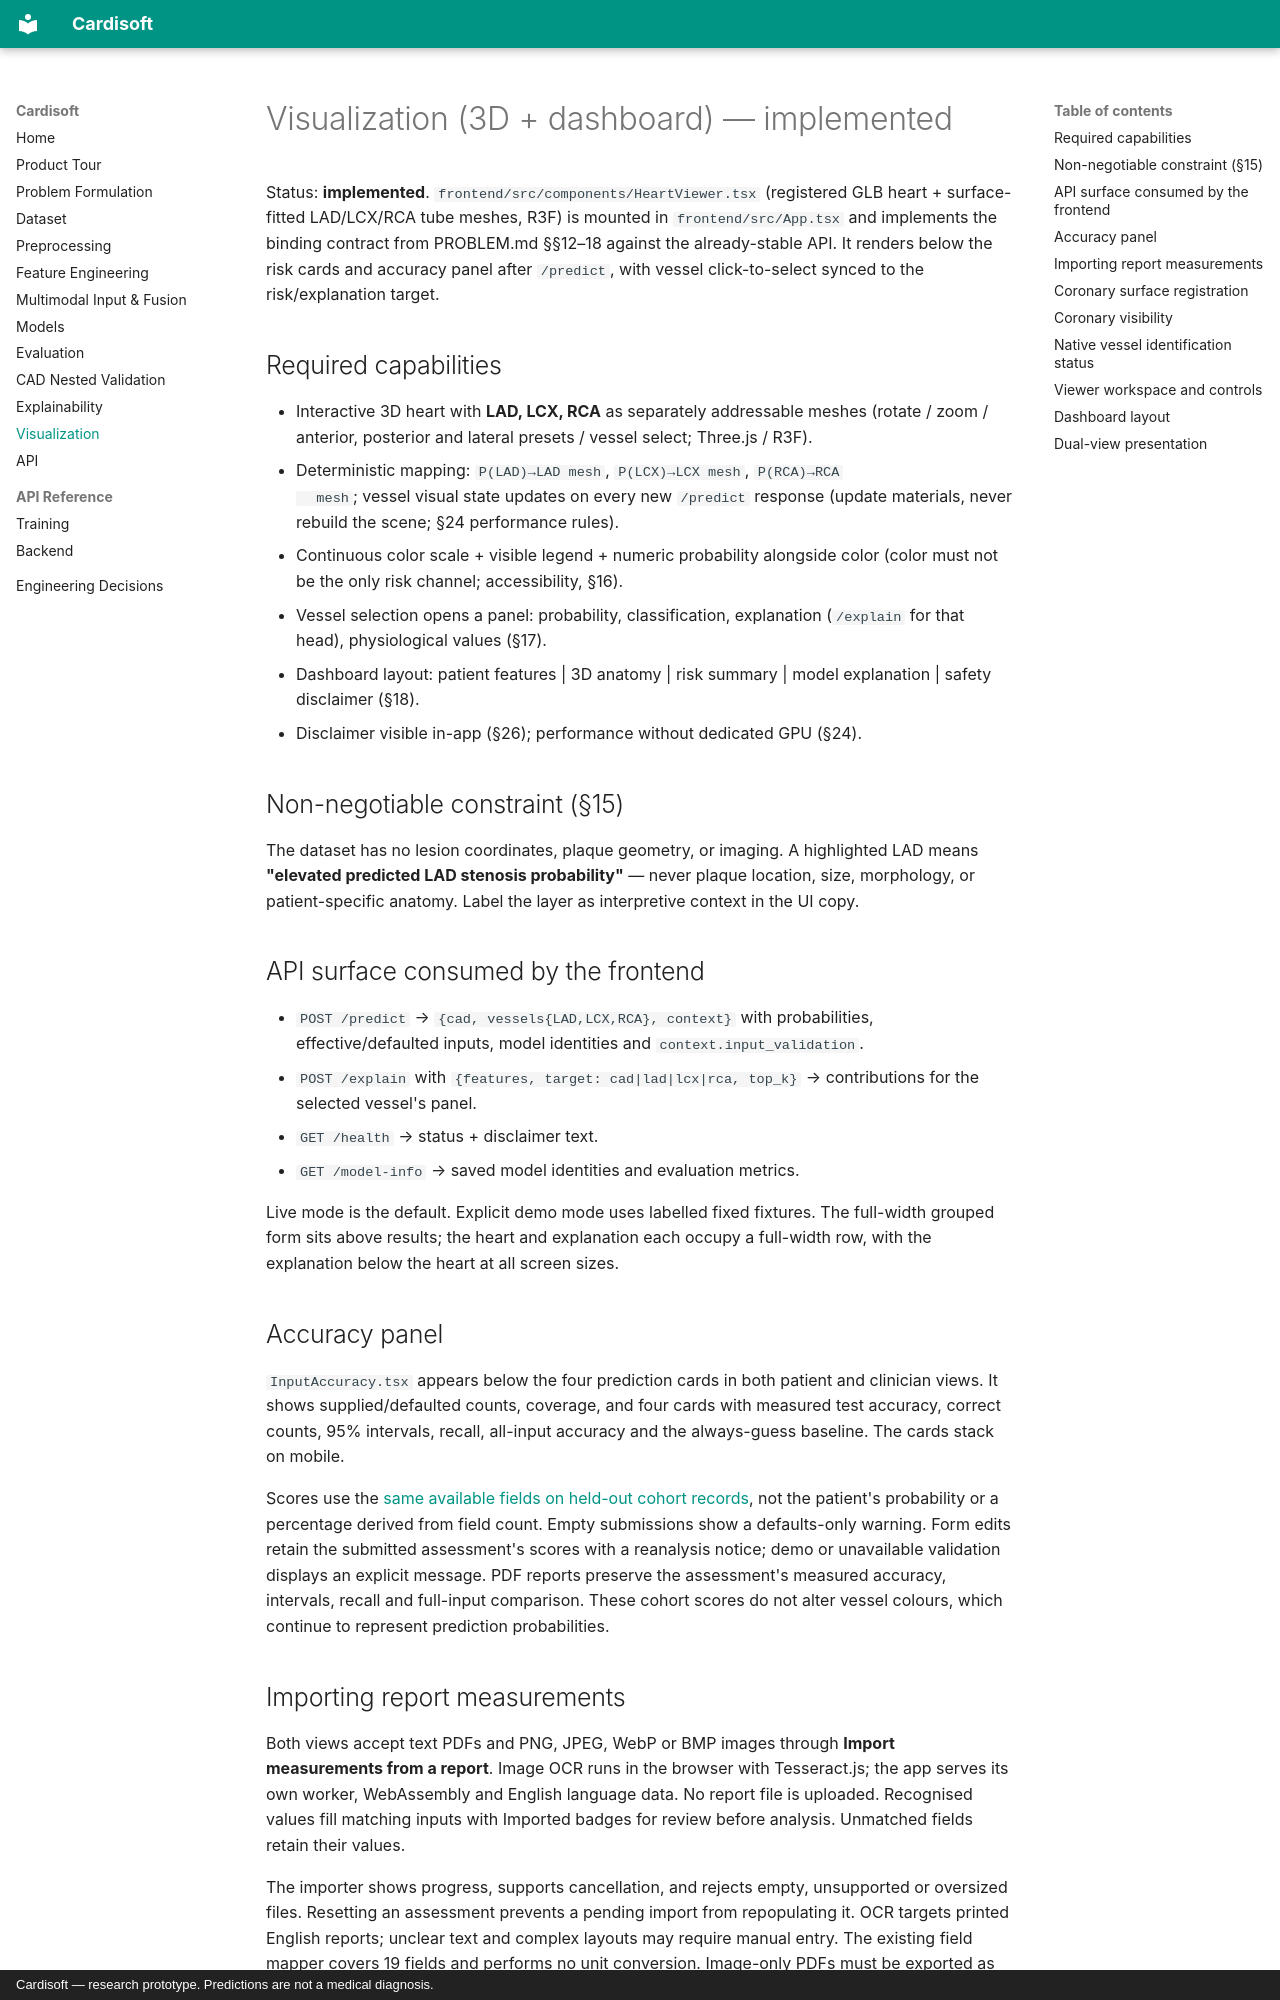

repository: shavipal567/Cardisoft · page: visualization/index.html · generator: mkdocs · copyright: Cardisoft — research prototype. Predictions are not a medical diagnosis.

# Visualization (3D + dashboard) — implemented

Status: **implemented**. `frontend/src/components/HeartViewer.tsx` (registered GLB
heart + surface-fitted LAD/LCX/RCA tube meshes, R3F) is mounted in `frontend/src/App.tsx` and
implements the binding contract from PROBLEM.md §§12–18 against the
already-stable API. It renders below the risk cards and accuracy panel after `/predict`, with vessel
click-to-select synced to the risk/explanation target.

## Required capabilities

- Interactive 3D heart with **LAD, LCX, RCA** as separately addressable meshes
  (rotate / zoom / anterior, posterior and lateral presets / vessel select; Three.js / R3F).
- Deterministic mapping: `P(LAD)→LAD mesh`, `P(LCX)→LCX mesh`, `P(RCA)→RCA
  mesh`; vessel visual state updates on every new `/predict` response
  (update materials, never rebuild the scene; §24 performance rules).
- Continuous color scale + visible legend + numeric probability alongside color
  (color must not be the only risk channel; accessibility, §16).
- Vessel selection opens a panel: probability, classification, explanation
  (`/explain` for that head), physiological values (§17).
- Dashboard layout: patient features | 3D anatomy | risk summary | model
  explanation | safety disclaimer (§18).
- Disclaimer visible in-app (§26); performance without dedicated GPU (§24).

## Non-negotiable constraint (§15)

The dataset has no lesion coordinates, plaque geometry, or imaging. A
highlighted LAD means **"elevated predicted LAD stenosis probability"** —
never plaque location, size, morphology, or patient-specific anatomy. Label the
layer as interpretive context in the UI copy.

## API surface consumed by the frontend

- `POST /predict` → `{cad, vessels{LAD,LCX,RCA}, context}` with probabilities,
  effective/defaulted inputs, model identities and `context.input_validation`.
- `POST /explain` with `{features, target: cad|lad|lcx|rca, top_k}` →
  contributions for the selected vessel's panel.
- `GET /health` → status + disclaimer text.
- `GET /model-info` → saved model identities and evaluation metrics.

Live mode is the default. Explicit demo mode uses labelled fixed fixtures.
The full-width grouped form sits above results; the heart and explanation
each occupy a full-width row, with the explanation below the heart at all screen sizes.

## Accuracy panel

`InputAccuracy.tsx` appears below the four prediction cards in both patient and
clinician views. It shows supplied/defaulted counts, coverage, and four cards
with measured test accuracy, correct counts, 95% intervals, recall, all-input
accuracy and the always-guess baseline. The cards stack on mobile.

Scores use the [same available fields on held-out cohort records](evaluation.md#accuracy-with-available-inputs),
not the patient's probability or a percentage derived from field count. Empty
submissions show a defaults-only warning. Form edits retain the submitted
assessment's scores with a reanalysis notice; demo or unavailable validation
displays an explicit message. PDF reports preserve the assessment's measured
accuracy, intervals, recall and full-input comparison. These cohort scores do
not alter vessel colours, which continue to represent prediction probabilities.

## Importing report measurements

Both views accept text PDFs and PNG, JPEG, WebP or BMP images through
**Import measurements from a report**. Image OCR runs in the browser with
Tesseract.js; the app serves its own worker, WebAssembly and English language
data. No report file is uploaded. Recognised values fill matching inputs with
Imported badges for review before analysis. Unmatched fields retain their values.

The importer shows progress, supports cancellation, and rejects empty,
unsupported or oversized files. Resetting an assessment prevents a pending import
from repopulating it. OCR targets printed English reports; unclear text and
complex layouts may require manual entry. The existing field mapper covers 19
fields and performs no unit conversion. Image-only PDFs must be exported as
individual images first. See the frontend README for limits and deployment details.
